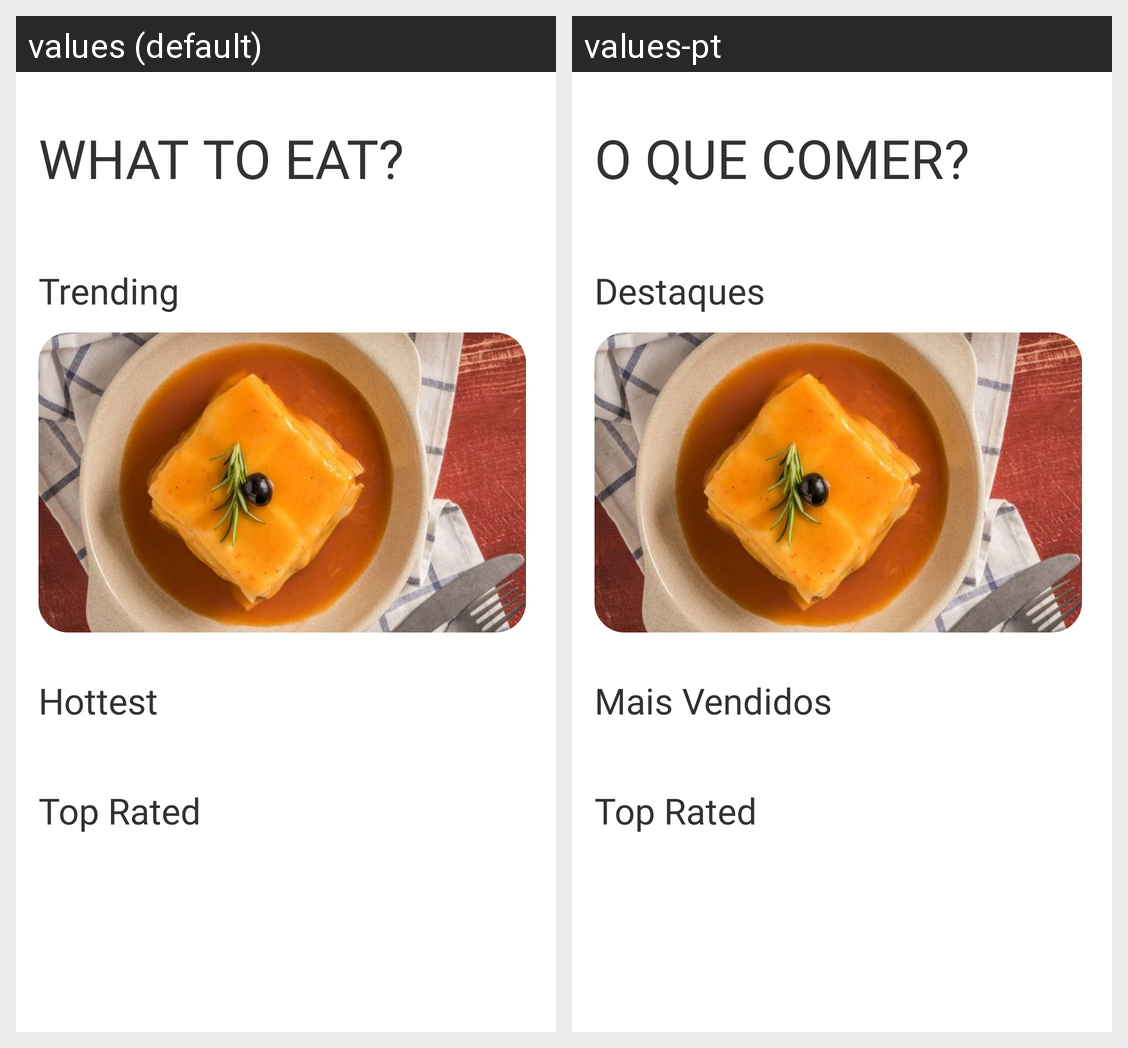

The same Android screen rendered under two of its app's locales, left to right. List the strings drawn on it with the default value and each locale's translation.
Android screen res/layout/fragment_home.xml rendered under 2 locales, left to right: values (default), values-pt. Device: Nexus 5 (rendered at 1080×1920; each locale shown at half size, 540×960, under a caption strip naming it); theme Theme.Food4U_Nav.
Strings drawn on this screen, with the default value and each locale's value (text and hints the layout hard-codes, and strings that could not be matched under every locale, appear in the picture but are not listed):

what_to_eat
  values: What to eat?
  values-pt: O que comer?

highlights
  values: Trending
  values-pt: Destaques

hottest
  values: Hottest
  values-pt: Mais Vendidos
